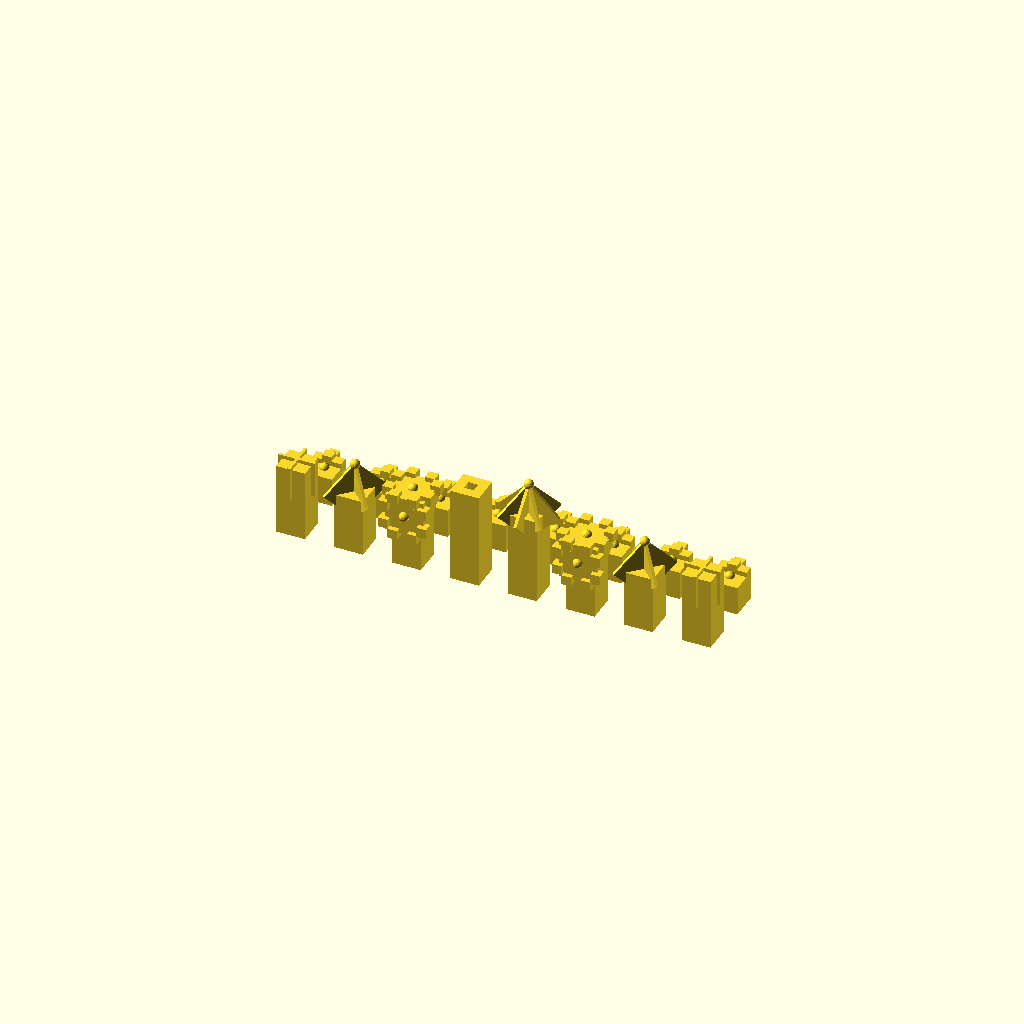
Cell 1: rendered with the file's own defaults.
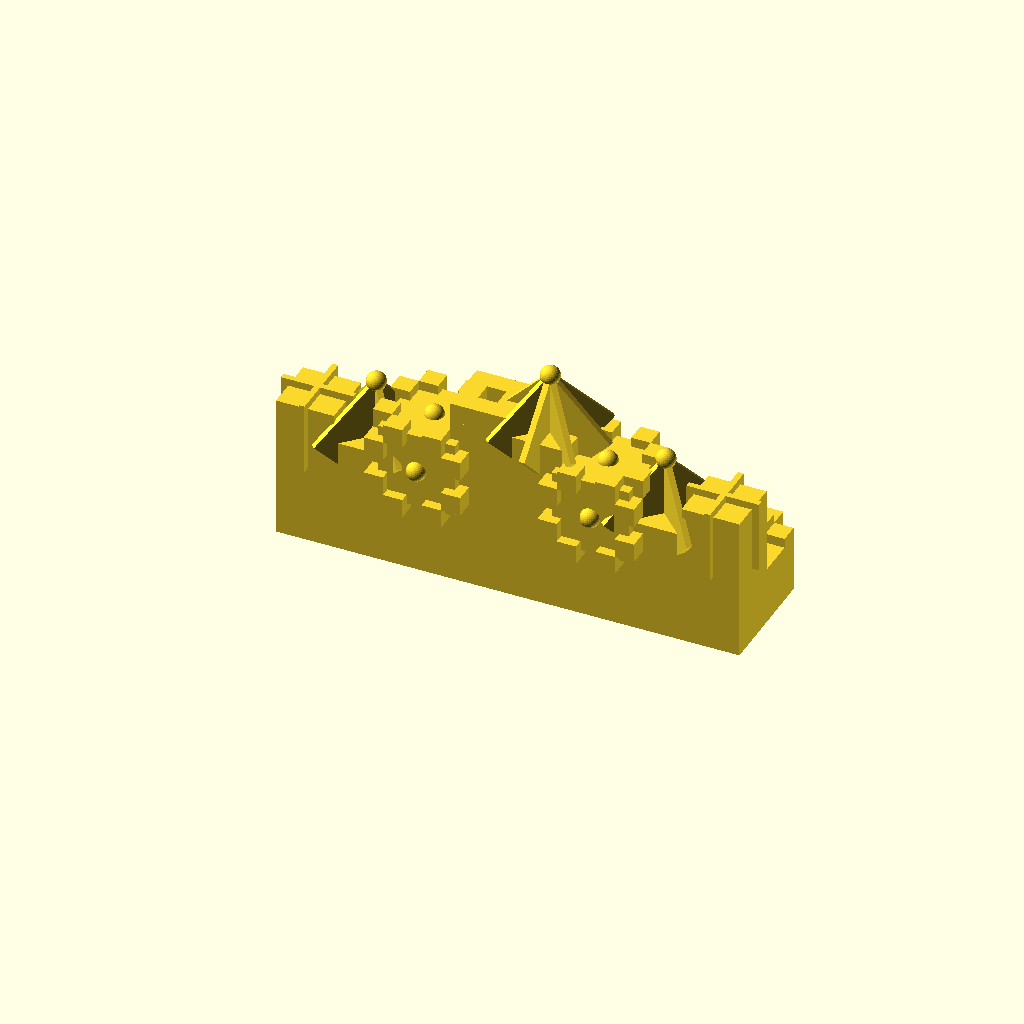
Cell 2: the same model with size = 2.
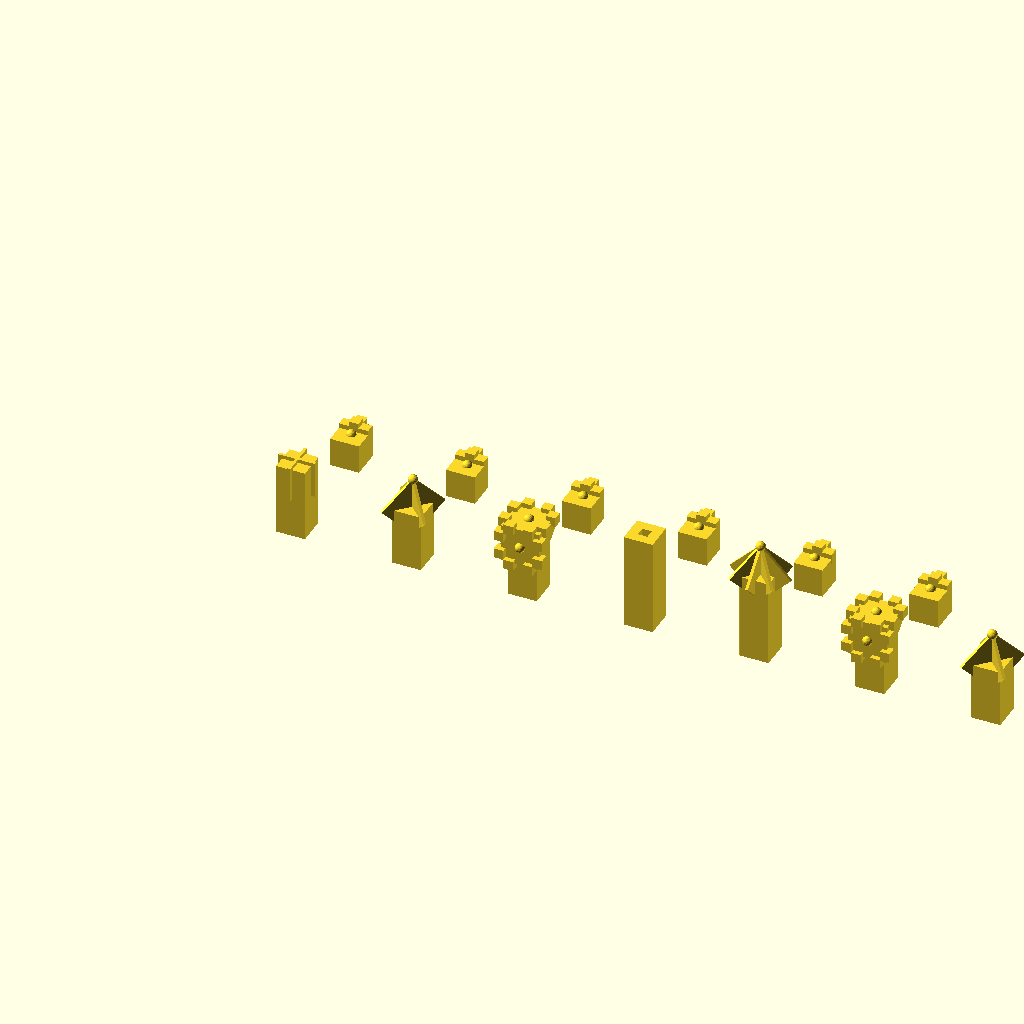
Cell 3: the same model with offset = 4.
All cells are drawn from one camera (rotation 55°, 0°, 25°, orthographic, colour scheme Cornfield), so only the parameter changes between them.
OpenSCAD source file tools/subsettest/testcodes/LP_Chess_OpenSCAD.scad:

size = 1;
offset = 2;
$fs=0.05;

// draw king

module king(size, x, y) {
   small=size/3;
   height=3*size;
   left=0;
   right=size-small; 
   lrm=(left+right)/2; 
   back=0; 
   front=size-small; 
   bfm=(back+front)/2;

   union() {translate([x*offset, y*offset, 0]) {
     cube(size=[size, size, height]);

	translate([left,back,height]) { cube(small); }
	translate([lrm,back,height]) { cube(small); }
   	translate([right,back,height]) { cube(small); }
	translate([left,front,height]) { cube(small); }
	translate([lrm,front,height]) { cube(small); }
	translate([right,front,height]) { cube(small); }
	translate([left,bfm,height]) { cube(small); }
	translate([right,bfm,height]) { cube(small); }
     }}
  }

// draw bishop

module bishop(size, x, y) {
   dsize=size*1.5;
   union() { translate([x*offset, y*offset, 0]) {
      cube([size,size,2*size]);
	 translate([size/2, size/2, 3*size]) {
	    sphere(r=size/6);
	    }
      translate([size/2,size/2,size*2]) {
	      rotate([90,45,45]) {
	         cube([dsize,dsize,size/10], center=true);
	      }
	      rotate([90,45,-45]) {
	         cube([dsize,dsize,size/10], center=true);
	      }
        }
     }}
   }

// draw a knight

module k_crown(small) {
   sphere(r=small/2);
   translate([-2*small, 0, -small]) { cube(small, center=true); }
   translate([-small, 0, -2*small]) { cube(small, center=true); }
   translate([2*small, 0, small]) { cube(small, center=true); }
   translate([small, 0, 2*small]) { cube(small, center=true); }
   translate([-2*small, 0, small]) { cube(small, center=true); }
   translate([-small, 0, 2*small]) { cube(small, center=true); }
   translate([2*small, 0, -small]) { cube(small, center=true); }
   translate([small, 0, -2*small]) { cube(small, center=true); }
   }

module knight (size, x, y) {
   height=2.5*size;
   small=size/3; // ratio of small cubes to body
   ho = small/2; // head larger than body
   hleft = 0-ho;
   hright = size + ho;
   hback = 0-ho;
   hfront = size + ho;
   htop = height + ho;
   hbbottom = height-size-ho;
   hfbottom = htop - small;

   union() {translate([x*offset, y*offset, 0]) {
      cube([size, size, height]);
      polyhedron(
        points = [[hleft,hback,hbbottom],[hright,hback,hbbottom],[hleft,hback,htop],[hright,hback,htop],[hleft,hfront,hfbottom],[hright,hfront,hfbottom],[hleft,hfront,htop],[hright,hfront,htop]], 
        triangles=[[0,2,1],[1,2,3], [0, 4, 2], [2, 4, 6], [1, 3, 5], [3, 7, 5], [4, 5, 6], [6, 5, 7], [2, 6, 3], [3, 6, 7], [0, 1, 5], [0, 5, 4]]);
        translate ([size/2, -small/2, height-size/2]) {
            k_crown(small);
        }
        translate([size/2, size/2, height+small/2]) {
            rotate([90,0,0]) { k_crown(small); }
        }
//      translate([0, -small, hbbottom]) { cube(small); }
//      translate([size-small, -small, hbbottom]) { cube(small); }
//      translate([0, -small, height]) { cube(small); }
//      translate([size-small, -small, height]) { cube(small); }
//      translate([-small, -small, height-small]) { cube(small); }
//      translate([-small, -small, hbbottom+small]) { cube(small); }
      }
   }}


// draw one pawn

module pawn (size, x, y) {
   small=size/3; // size of small cubes relative to body
   union() { translate([x*offset, y*offset, 0]) {
	cube(size);
	translate([0,2*small,size*5/6]) {
	   cube(small);
	   }
	translate([small,2*small,size]) {
	   cube(small);
	   }
	translate([small,size,size*5/6]) {
	   cube(small);
	   }
	translate([2*small,2*small,size*5/6]) {
	   cube(small);
	   }
	translate([size/2, size/2, size]) {
	   sphere(small/2, center=true);
	   }
    }}
}

module rook (size, x, y) {
   dsize=size*1.25;
   union() { translate([x*offset, y*offset, 0]) {
      cube([size, size, 2.5*size]);
      translate([size/2,size/2,size*2]) {
	      rotate([90,0,0]) {
	         cube([dsize,dsize,size/10], center=true);
	      }
	      rotate([90,0,90]) {
	         cube([dsize,dsize,size/10], center=true);
	      }
	   }
      }}
   }

module q_top (size, dsize) {
   //cylinder(h=size/10, r=dsize);
   cube([dsize,dsize,size/10], center=true);
   }

module queen (size, x, y) {
   dsize = size*1.5;
   height = 3*size;
   topcenter = height;
   union() { translate([x*offset, y*offset, 0]) {
      cube([size, size, 3*size]);
	 translate([size/2, size/2, 4*size]) {
	    sphere(r=size/6);
	    }
      translate([size/2,size/2,topcenter]) {
	      rotate([90,45,90]) {
	         q_top(size, dsize);
	      }
	      rotate([90,45,0]) {
	         q_top(size, dsize);
	      }
	      rotate([90,45,45]) {
	         q_top(size, dsize);

	      }
	      rotate([90,45,-45]) {
	         q_top(size, dsize);
	      }
	   }
      }
   }}

// uncomment one at a time to print each piece

//pawn(size,0,1);
//rook(size, 0, 0);
//bishop(size, 0, 0);
//knight(size, 0, 0);
//king(size, 0, 0);
//queen(size, 0, 0);

// draw 8 pawns, up one row

for ( count = [0:7]) {
   pawn(size, count, 1);
}

// draw home row pieces

rook(size, 0, 0);
bishop(size, 1, 0);
knight(size, 2, 0);
king(size, 3, 0);
queen(size, 4, 0);
knight(size,5, 0);
bishop(size, 6, 0);
rook(size, 7, 0);
Customizer parameters (derived from the source; name, type, default, range or options):
size: number, default 1
offset: number, default 2
